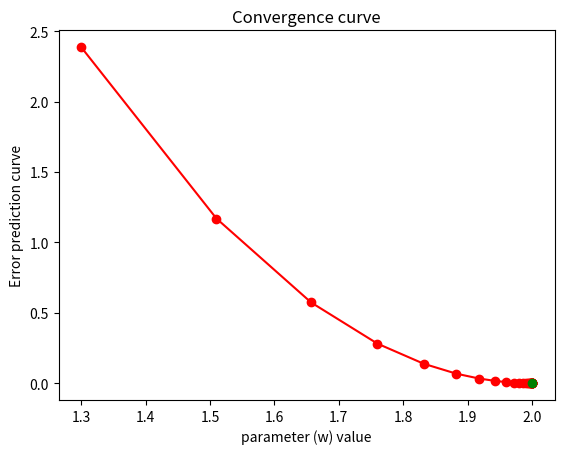

Python code for this plot:
#Author: Suryansh Kumar
#Second assignment: Find the value of parameter that minimizes the loss
#w := w - \alpha*(gradloss/gradw)

import numpy as np
import matplotlib.pyplot as plt

#Step 0: training data
x_data = [1, 2, 3, 4]
y_data = [2, 4, 6, 8]
eta = 0.01 #learning rate
#Step 0: test data
x_test = 7.0

#Step1: prediction
def predict(x, w):
    return x*w

#Step2: loss function
def loss(x, y_true, w):
    y_pred = predict(x, w)
    loss = 0.5*(y_true-y_pred)*(y_true-y_pred);
    return loss

#Step3: compute gradient w.r.t w
def gradient(x, y):
    return x*(x*w-y)


#Step4: Assuming the data's are provided, start with some random guess of the parameter and check the mean square error
def estimate_mse_update_w(x_data, y_data, w, N):
    total_error = 0
    for x_val, y_val in zip(x_data, y_data):
        w = w-eta*gradient(x_val, y_val)
        loss_val = loss(x_val, y_val, w)
        total_error = total_error + loss_val
    mse = total_error/N
    return mse, w

N = len(y_data)
mse_error= []
wei_val  = []
w = 1.0 #start with some random value


#step5: predict, estimate error and update the parameter over iteration
for i in range(200):
    mse, w = estimate_mse_update_w(x_data, y_data, w,  N)
    #print("Mean Square Error with parameter w = " +str(w) + " is " + str(mse))
    mse_error.append(mse)
    wei_val.append(w)
    if (mse<1e-10):
        w_optimal = w;
        e_at_optimal = mse
        print("optimal parameter value = " + str(w_optimal))
        break
    else:
        continue

#predict the value of y on the test sample
y_test = w_optimal*x_test
print("The predicted value for " +str(x_test) + " is " + str(y_test))

#plot the convergence curve
plt.plot(wei_val, mse_error, 'ro-', w_optimal, e_at_optimal, 'go')
plt.xlabel("parameter (w) value")
plt.ylabel("Error prediction curve")
plt.title("Convergence curve")
plt.show()
